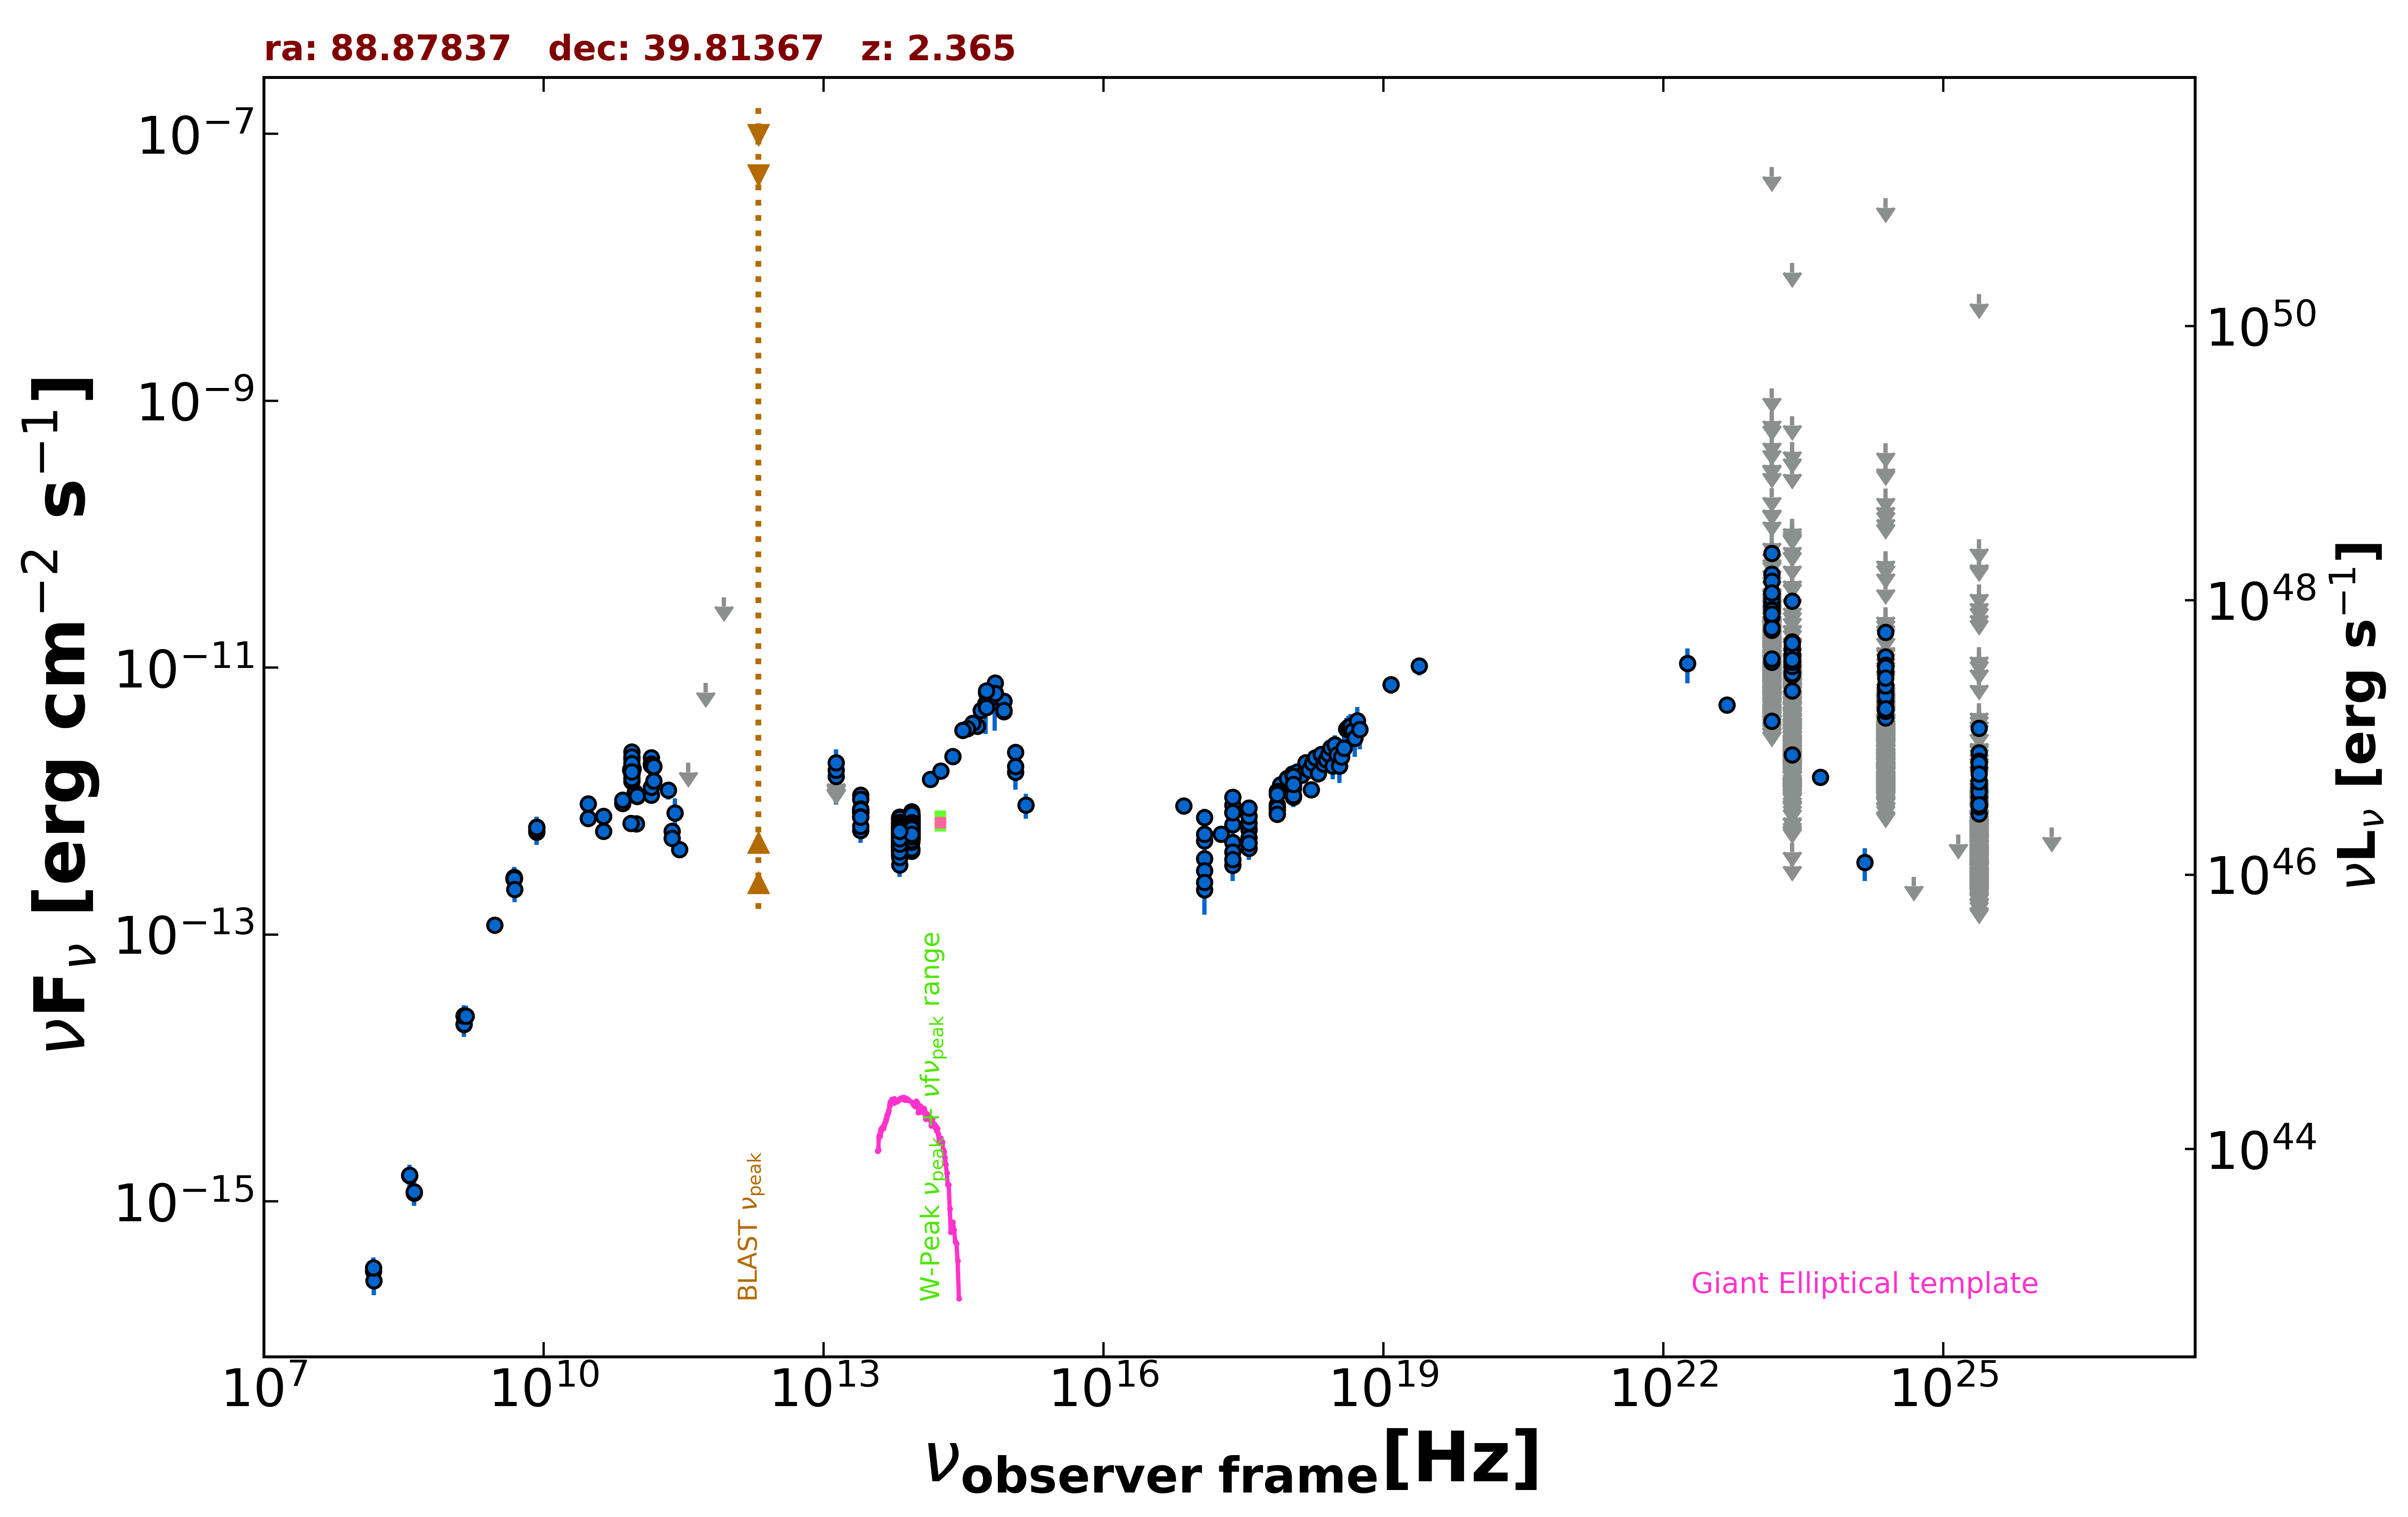

Data behind this chart, as committed beside it:
freq., flux, err_flux, MJD_start, MJD_end, flag, catalog, reference
1.400e+09, 2.122e-14, 6.350e-16, 55000, 55000, , NVSS, Condon et al. 1998  AJ  115  1693
3.000e+09, 1.172e-13, 3.000e-16, 55000, 55000, , VLASSQL, Gordon et al. 2021  ApJS  255  30
2.418e+17, 8.218e-13, 1.365e-14, 55000, 55000, , 4XMM-DR13, Webb et al. 2020  A&A  641  A136
7.253e+16, 9.216e-13, 6.555e-14, 55000, 55000, , 4XMM-DR13, Webb et al. 2020  A&A  641  A136
1.813e+17, 5.668e-13, 1.515e-14, 55000, 55000, , 4XMM-DR13, Webb et al. 2020  A&A  641  A136
3.627e+17, 6.251e-13, 1.015e-14, 55000, 55000, , 4XMM-DR13, Webb et al. 2020  A&A  641  A136
7.253e+17, 8.525e-13, 1.645e-14, 55000, 55000, , 4XMM-DR13, Webb et al. 2020  A&A  641  A136
1.692e+18, 1.215e-12, 3.600e-14, 55000, 55000, , 4XMM-DR13, Webb et al. 2020  A&A  641  A136
2.418e+17, 9.318e-13, 2.713e-13, 55000, 55000, , RASS, Boller et al. 2016  A&A  103  1
2.418e+17, 1.067e-12, 8.015e-14, 55000, 55000, , WGACAT, White et al. 2000  VizieR  IX/31/wgacat
2.418e+17, 4.886e-13, 3.710e-14, 54200, 58127, , 1OUSX, Giommi et al. in preparation
1.209e+17, 3.711e-13, 3.890e-14, 54200, 58127, , 1OUSX, Giommi et al. in preparation
3.627e+17, 6.061e-13, 3.540e-14, 54200, 58127, , 1OUSX, Giommi et al. in preparation
7.253e+17, 9.382e-13, 3.210e-14, 54200, 58127, , 1OUSX, Giommi et al. in preparation
1.088e+18, 1.244e-12, 5.900e-14, 54200, 58127, , 1OUSX, Giommi et al. in preparation
7.253e+17, 9.074e-13, 3.195e-14, 55000, 55000, , 2SXPS, Evans et al. 2020  ApJS  247  54
1.209e+17, 5.019e-13, 5.480e-14, 55000, 55000, , 2SXPS, Evans et al. 2020  ApJS  247  54
3.627e+17, 6.843e-13, 3.995e-14, 55000, 55000, , 2SXPS, Evans et al. 2020  ApJS  247  54
1.088e+18, 1.301e-12, 6.450e-14, 55000, 55000, , 2SXPS, Evans et al. 2020  ApJS  247  54
1.500e+08, 3.000e-16, 3.030e-17, 55000, 55000, , TGSS150, Intema et al. 2017  A&A  598  A781
4.800e+09, 2.652e-13, 2.365e-14, 55000, 55000, , GB6, Gregory et al. 1996  ApJS  103  427
4.800e+09, 2.604e-13, 3.190e-14, 55000, 55000, , GB87, Gregory et al. 1992  VizieR  VIII/14/j20…
4.850e+09, 2.631e-13, 0.000e+00, 55000, 55000, , NORTH20, White and Becker  1992  ApJS  79  331
1.400e+09, 2.456e-14, 0.000e+00, 55000, 55000, , NORTH20, White and Becker  1992  ApJS  79  331
3.650e+08, 1.559e-15, 0.000e+00, 55000, 55000, , NORTH20, White and Becker  1992  ApJS  79  331
2.550e+11, 8.159e-13, 2.293e-13, 56172, 56172, , ALMA, Bonato et al. 2019  MNRAS  485  1188
2.850e+11, 4.332e-13, 5.700e-14, 57025, 57025, , ALMA, Bonato et al. 2019  MNRAS  485  1188
9.506e+10, 1.161e-12, 9.500e-14, 57025, 57025, , ALMA, Bonato et al. 2019  MNRAS  485  1188
2.380e+11, 5.950e-13, 2.860e-14, 58044, 58044, , ALMA, Bonato et al. 2019  MNRAS  485  1188
2.380e+11, 5.260e-13, 2.620e-14, 58056, 58056, , ALMA, Bonato et al. 2019  MNRAS  485  1188
9.820e+10, 6.756e-13, 3.340e-14, 58056, 58056, , ALMA, Bonato et al. 2019  MNRAS  485  1188
8.620e+10, 6.784e-13, 3.360e-14, 58056, 58056, , ALMA, Bonato et al. 2019  MNRAS  485  1188
1.000e+11, 1.081e-12, 6.950e-14, 55000, 55000, , PCCS2100, GHz The Planck Collaboration 2018  A&A  …
1.430e+11, 1.109e-12, 6.300e-14, 55000, 55000, , PCCS2143, GHz The Planck Collaboration 2018  A&A  …
3.000e+10, 9.543e-13, 1.095e-14, 55000, 55000, , PCCS2, 30 GHz The Planck Collaboration 2018  A&…
4.400e+10, 5.946e-13, 7.130e-14, 55000, 55000, , PCCS2, 44 GHz The Planck Collaboration 2018  A&…
7.000e+10, 9.593e-13, 8.965e-14, 55000, 55000, , PCCS2, 70 GHz The Planck Collaboration 2018  A&…
3.000e+10, 7.425e-13, 4.315e-14, 55000, 55000, , PCNT, The Planck Collaboration 2018  A&A  619 …
4.400e+10, 7.694e-13, 5.865e-14, 55000, 55000, , PCNT, The Planck Collaboration 2018  A&A  619 …
7.000e+10, 1.019e-12, 6.995e-14, 55000, 55000, , PCNT, The Planck Collaboration 2018  A&A  619 …
1.000e+11, 1.094e-12, 5.950e-14, 55000, 55000, , PCNT, The Planck Collaboration 2018  A&A  619 …
1.430e+11, 1.270e-12, 7.200e-14, 55000, 55000, , PCNT, The Planck Collaboration 2018  A&A  619 …
2.170e+11, 1.210e-12, 1.835e-13, 55000, 55000, , PCNT, The Planck Collaboration 2018  A&A  619 …
3.530e+11, 1.939e-12, 0.000e+00, 55000, 55000, UL, PCNT, The Planck Collaboration 2018  A&A  619 …
5.450e+11, 7.675e-12, 0.000e+00, 55000, 55000, UL, PCNT, The Planck Collaboration 2018  A&A  619 …
8.570e+11, 3.370e-11, 0.000e+00, 55000, 55000, UL, PCNT, The Planck Collaboration 2018  A&A  619 …
1.389e+14, 1.460e-12, 1.170e-13, 55000, 55000, , 2MASS, Skrutskie et al. 2006  AJ  131  1163
1.804e+14, 1.679e-12, 1.455e-13, 55000, 55000, , 2MASS, Skrutskie et al. 2006  AJ  131  1163
2.427e+14, 2.164e-12, 1.560e-13, 55000, 55000, , 2MASS, Skrutskie et al. 2006  AJ  131  1163
8.817e+13, 6.456e-13, 3.150e-15, 55000, 55000, , UNWISE, Schlafly et al. 2019  ApJS  240  30
6.517e+13, 5.495e-13, 4.250e-15, 55000, 55000, , UNWISE, Schlafly et al. 2019  ApJS  240  30
8.817e+13, 5.776e-13, 1.650e-14, 55000, 55000, , WISE, Wright et al. 2010  AJ  140  1868
6.517e+13, 5.403e-13, 1.545e-14, 55000, 55000, , WISE, Wright et al. 2010  AJ  140  1868
2.498e+13, 8.332e-13, 4.680e-14, 55000, 55000, , WISE, Wright et al. 2010  AJ  140  1868
1.363e+13, 1.102e-12, 1.505e-13, 55000, 55000, , WISE, Wright et al. 2010  AJ  140  1868
8.817e+13, 6.054e-13, 4.185e-14, 57452, 57452, , NEOWISE, Mainzer et al. 2014  ApJ  792  30
6.517e+13, 6.290e-13, 5.455e-14, 57452, 57452, , NEOWISE, Mainzer et al. 2014  ApJ  792  30
8.817e+13, 6.632e-13, 3.420e-14, 57453, 57453, , NEOWISE, Mainzer et al. 2014  ApJ  792  30
6.517e+13, 6.325e-13, 3.965e-14, 57453, 57453, , NEOWISE, Mainzer et al. 2014  ApJ  792  30
8.817e+13, 7.380e-13, 3.670e-14, 57452, 57452, , NEOWISE, Mainzer et al. 2014  ApJ  792  30
... 1,847 more rows
